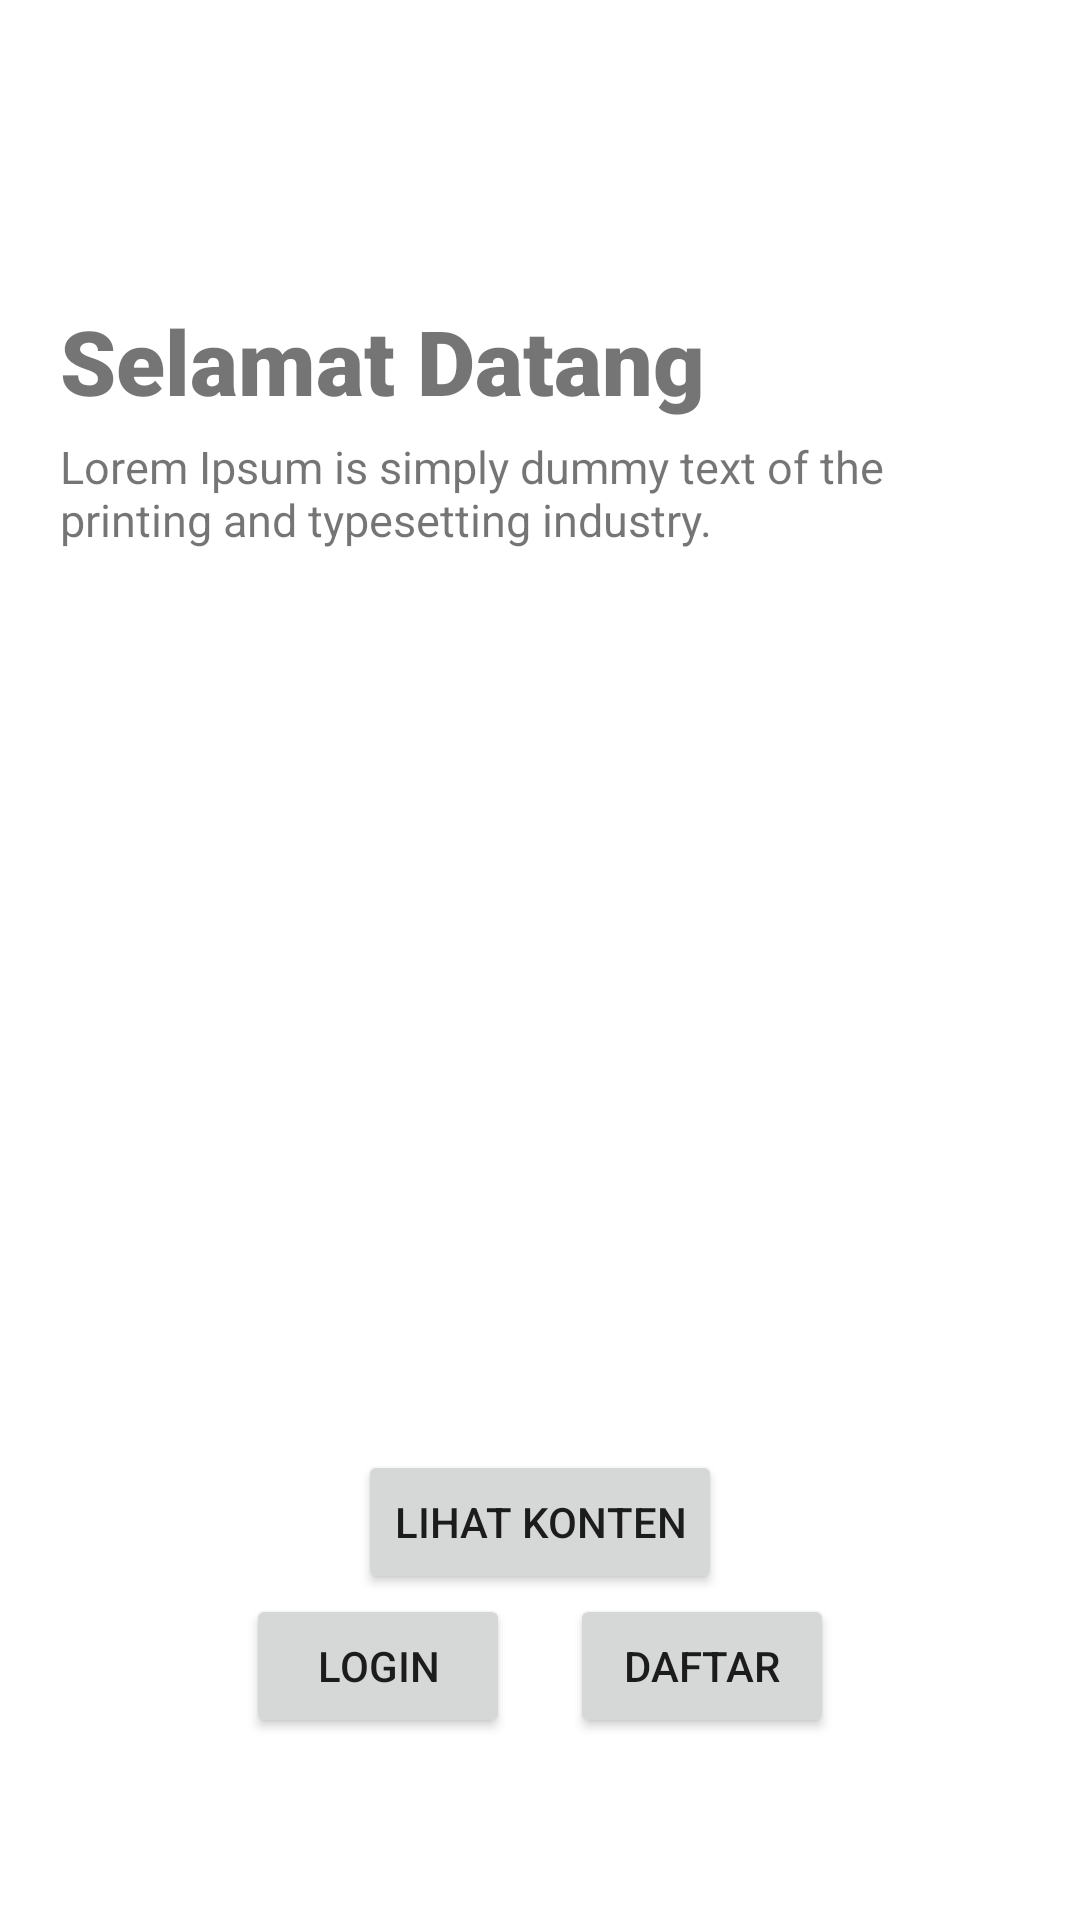

Reconstruct the res/layout file that produces this screen, plus the resources it refers to.
<!-- AndroidManifest.xml: application theme Theme.FUSSIONAPP -->
<!-- res/layout/activity_welcome.xml -->
<?xml version="1.0" encoding="utf-8"?>
<androidx.constraintlayout.widget.ConstraintLayout xmlns:android="http://schemas.android.com/apk/res/android"
    xmlns:app="http://schemas.android.com/apk/res-auto"
    xmlns:tools="http://schemas.android.com/tools"
    android:layout_width="match_parent"
    android:layout_height="match_parent"
    tools:context=".Welcome">

    <LinearLayout
        android:layout_width="match_parent"
        android:layout_height="match_parent"
        android:orientation="vertical">

        <TextView
            android:id="@+id/tvWelcome"
            android:layout_width="match_parent"
            android:layout_height="wrap_content"
            android:text="Selamat Datang"
            android:layout_marginLeft="20dp"
            android:textSize="30sp"
            android:fontFamily="sans-serif-black"
            android:layout_marginTop="100dp" />

        <TextView
            android:id="@+id/tvkatasambutan"
            android:layout_width="match_parent"
            android:layout_height="wrap_content"
            android:text="Lorem Ipsum is simply dummy text of the printing and typesetting industry."
            android:layout_marginLeft="20dp"
            android:layout_marginRight="20dp"
            android:textSize="15sp"
            android:fontFamily="sans-serif"
            android:layout_marginTop="5dp" />

        <RelativeLayout
            android:layout_width="match_parent"
            android:layout_height="match_parent">

            <Button
                android:id="@+id/btnContent"
                android:layout_width="wrap_content"
                android:layout_height="wrap_content"
                android:layout_centerHorizontal="true"
                android:text="lihat konten"
                android:layout_marginTop="300dp"/>

            <LinearLayout
                android:layout_width="match_parent"
                android:layout_height="wrap_content"
                android:layout_below="@id/btnContent"
                android:gravity="center">

                <Button
                    android:id="@+id/btnLogin"
                    android:layout_width="wrap_content"
                    android:layout_height="wrap_content"
                    android:layout_centerHorizontal="true"
                    android:text="Login"
                    android:layout_below="@id/btnContent"
                    android:layout_marginRight="10dp"/>

                <Button
                    android:id="@+id/btnRegister"
                    android:layout_width="wrap_content"
                    android:layout_height="wrap_content"
                    android:layout_centerHorizontal="true"
                    android:text="Daftar"
                    android:layout_below="@id/btnContent"
                    android:layout_marginLeft="10dp"/>

            </LinearLayout>

        </RelativeLayout>

    </LinearLayout>

</androidx.constraintlayout.widget.ConstraintLayout>
<!-- resources referenced by this layout -->
<resources>
  <style name="Theme.FUSSIONAPP" parent="Theme.MaterialComponents.DayNight.NoActionBar">
          
          <item name="colorPrimary">@color/purple_500</item>
          <item name="colorPrimaryVariant">@color/purple_700</item>
          <item name="colorOnPrimary">@color/white</item>
          
          <item name="colorSecondary">@color/teal_200</item>
          <item name="colorSecondaryVariant">@color/teal_700</item>
          <item name="colorOnSecondary">@color/black</item>
          
          <item name="android:statusBarColor" tools:targetApi="l">?attr/colorPrimaryVariant</item>
          
      </style>
  <!-- not gathered from this repository: default colours our renderer supplied (Android Studio template values) -->
  <color name="purple_500">#FF6200EE</color>
  <color name="purple_700">#FF3700B3</color>
  <color name="teal_200">#FF03DAC5</color>
  <color name="teal_700">#FF018786</color>
  <color name="black">#FF000000</color>
  <color name="white">#FFFFFFFF</color>
</resources>
